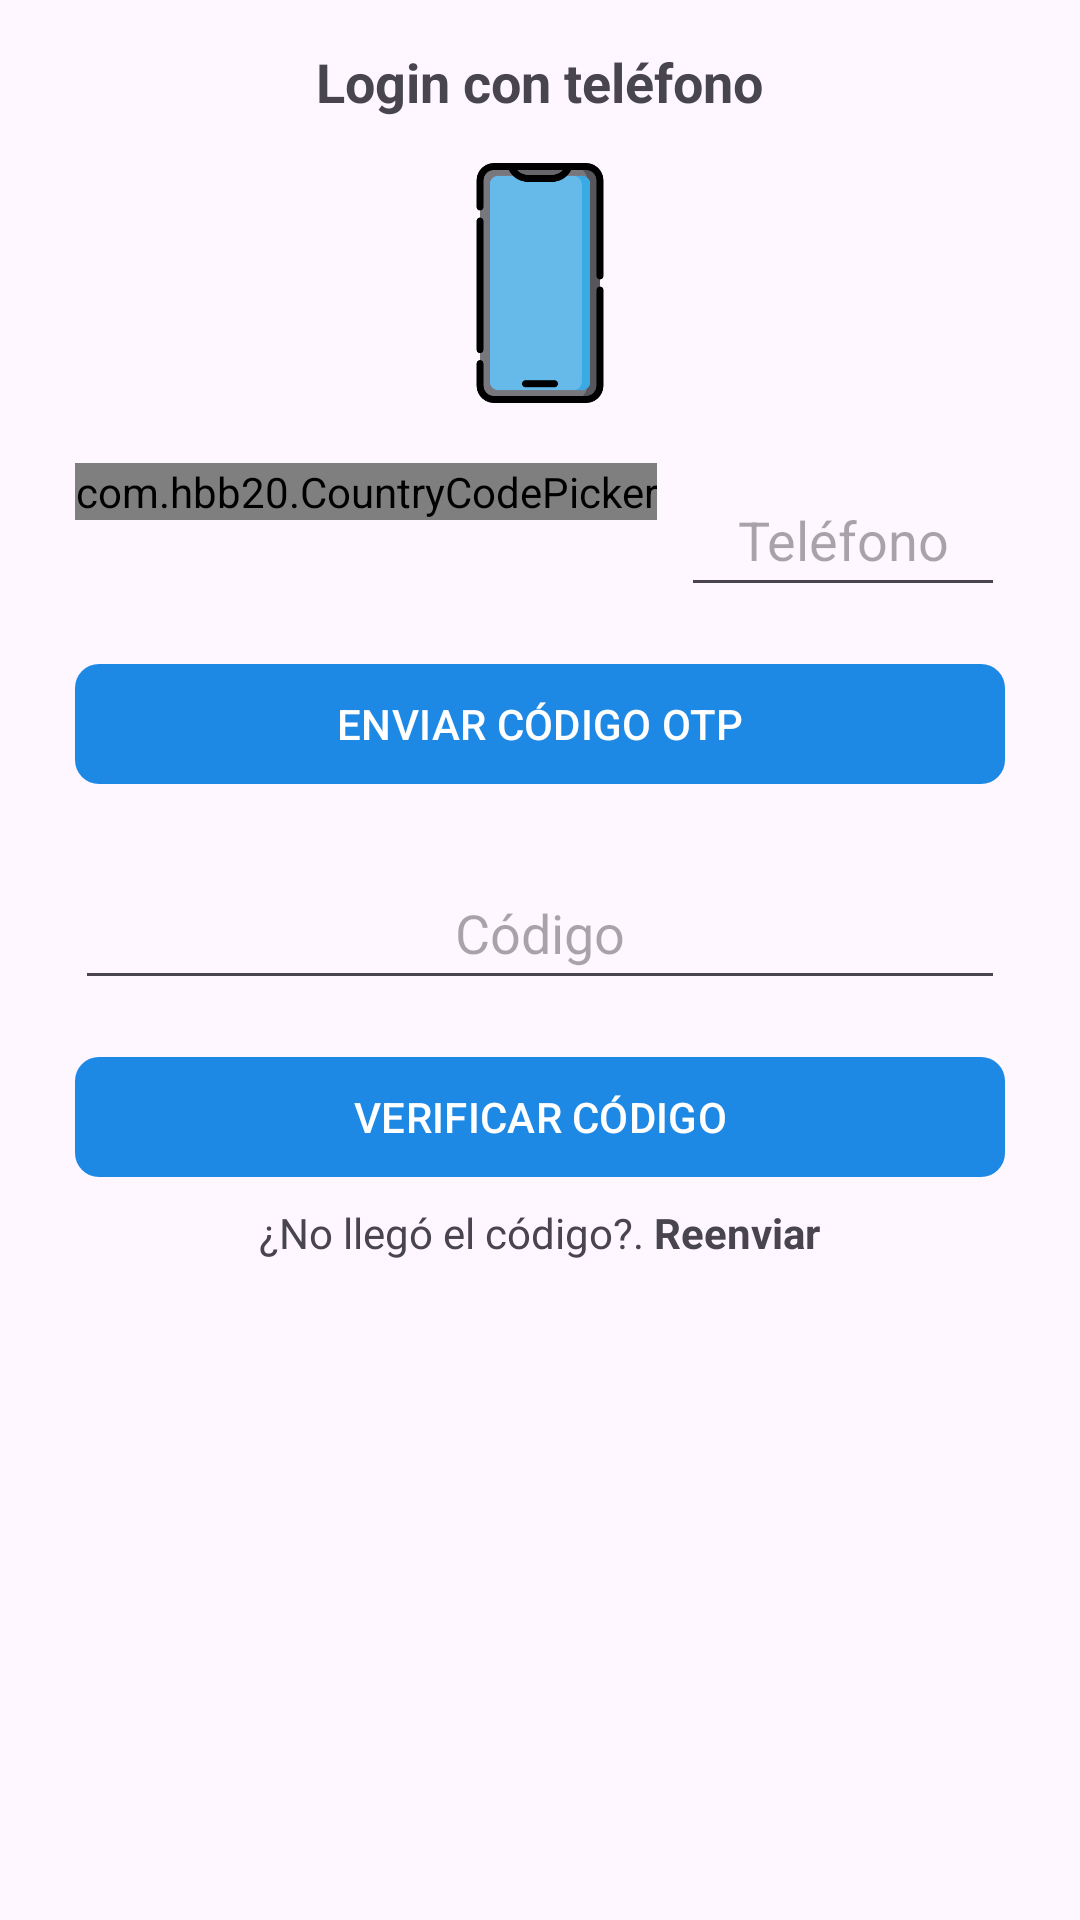

Reconstruct the res/layout file that produces this screen, plus the resources it refers to.
<!-- AndroidManifest.xml: application theme Theme.TiendaVirtualAppKotlin2 -->
<!-- res/layout/activity_login_tel.xml -->
<?xml version="1.0" encoding="utf-8"?>
<androidx.appcompat.widget.LinearLayoutCompat
    xmlns:android="http://schemas.android.com/apk/res/android"
    xmlns:app="http://schemas.android.com/apk/res-auto"
    xmlns:tools="http://schemas.android.com/tools"
    android:id="@+id/main"
    android:padding="15dp"
    android:orientation="vertical"
    android:layout_width="match_parent"
    android:layout_height="match_parent"
    tools:context=".Cliente.LoginTelActivity">

    <TextView
        android:text="@string/txtLoginTelC"
        android:layout_gravity="center"
        android:textSize="18sp"
        android:textStyle="bold"
        android:layout_width="wrap_content"
        android:layout_height="wrap_content"/>

    <ImageView
        android:layout_width="80dp"
        android:layout_height="80dp"
        android:layout_gravity="center"
        android:layout_marginTop="15dp"
        android:layout_marginBottom="10dp"
        android:src="@drawable/login_telefono"/>

    <RelativeLayout
        android:id="@+id/rlTelefono"
        android:padding="10dp"
        android:visibility="visible"
        android:layout_width="match_parent"
        android:layout_height="wrap_content">

        <com.hbb20.CountryCodePicker
            android:id="@+id/TelCodePicker"
            android:layout_marginEnd="8dp"
            app:ccp_autoDetectCountry="true"
            app:ccp_rememberLastSelection="true"
            android:layout_width="wrap_content"
            android:layout_height="wrap_content"/>

        <EditText
            android:id="@+id/etTelefonoC"
            android:hint="@string/etTelefonoC"
            android:layout_toEndOf="@id/TelCodePicker"
            android:gravity="center"
            android:inputType="phone"
            android:minHeight="48dp"
            android:layout_width="match_parent"
            android:layout_height="wrap_content"/>

        <com.google.android.material.button.MaterialButton
            android:id="@+id/btnEnviarCodigo"
            android:text="@string/btnEnviarCodigo"
            android:layout_marginTop="15dp"
            android:layout_width="match_parent"
            android:layout_below="@id/etTelefonoC"
            android:textAllCaps="true"
            app:cornerRadius="8dp"
            android:layout_height="wrap_content"/>


    </RelativeLayout>



    <RelativeLayout
        android:id="@+id/rlCodigoVer"
        android:visibility="visible"
        android:padding="10dp"
        android:layout_width="match_parent"
        android:layout_height="wrap_content">

        <EditText
            android:id="@+id/etCodVer"
            android:hint="@string/etCodVer"
            android:inputType="number"
            android:gravity="center"
            android:maxLength="6"
            android:minHeight="48dp"
            android:layout_width="match_parent"
            android:layout_height="wrap_content"/>


        <com.google.android.material.button.MaterialButton
            android:id="@+id/btnVerificarCod"
            android:text="@string/btnVerificarCod"
            android:layout_marginTop="15dp"
            android:textAllCaps="true"
            app:cornerRadius="8dp"
            android:layout_below="@id/etCodVer"
            android:layout_width="match_parent"
            android:layout_height="wrap_content"/>
        <TextView
            android:id="@+id/tvReenviarCod"
            android:text="@string/tvReenviarCod"
            android:layout_below="@id/btnVerificarCod"
            android:layout_centerHorizontal="true"
            android:padding="5dp"
            android:layout_width="wrap_content"
            android:layout_height="wrap_content"/>




    </RelativeLayout>





</androidx.appcompat.widget.LinearLayoutCompat>
<!-- resources referenced by this layout -->
<resources>
  <!-- drawable login_telefono: png bitmap (drawable, 9387 bytes) -->
  <string name="btnEnviarCodigo">Enviar código OTP</string>
  <string name="btnVerificarCod">Verificar código</string>
  <string name="etCodVer">Código</string>
  <string name="etTelefonoC">Teléfono</string>
  <string name="tvReenviarCod">¿No llegó el código?. <b>Reenviar</b></string>
  <string name="txtLoginTelC">Login con teléfono</string>
  <style name="Theme.TiendaVirtualAppKotlin2" parent="Base.Theme.TiendaVirtualAppKotlin2" />
  <style name="Base.Theme.TiendaVirtualAppKotlin2" parent="Theme.Material3.DayNight.NoActionBar">
          
          <item name="colorPrimary">@color/celeste_oscuro</item>
          <item name="colorPrimaryContainer">@color/celeste_claro</item>
          <item name="colorOnPrimary">@color/white</item>
          <item name="colorOnSecondary">@color/black</item>
          <item name="android:windowLightStatusBar">false</item>
          <item name="android:statusBarColor">@color/celeste_oscuro</item>
      </style>
  <color name="celeste_oscuro">#1E88E5</color>
  <color name="celeste_claro">#85c1e9</color>
  <color name="white">#FFFFFFFF</color>
  <color name="black">#FF000000</color>
</resources>
